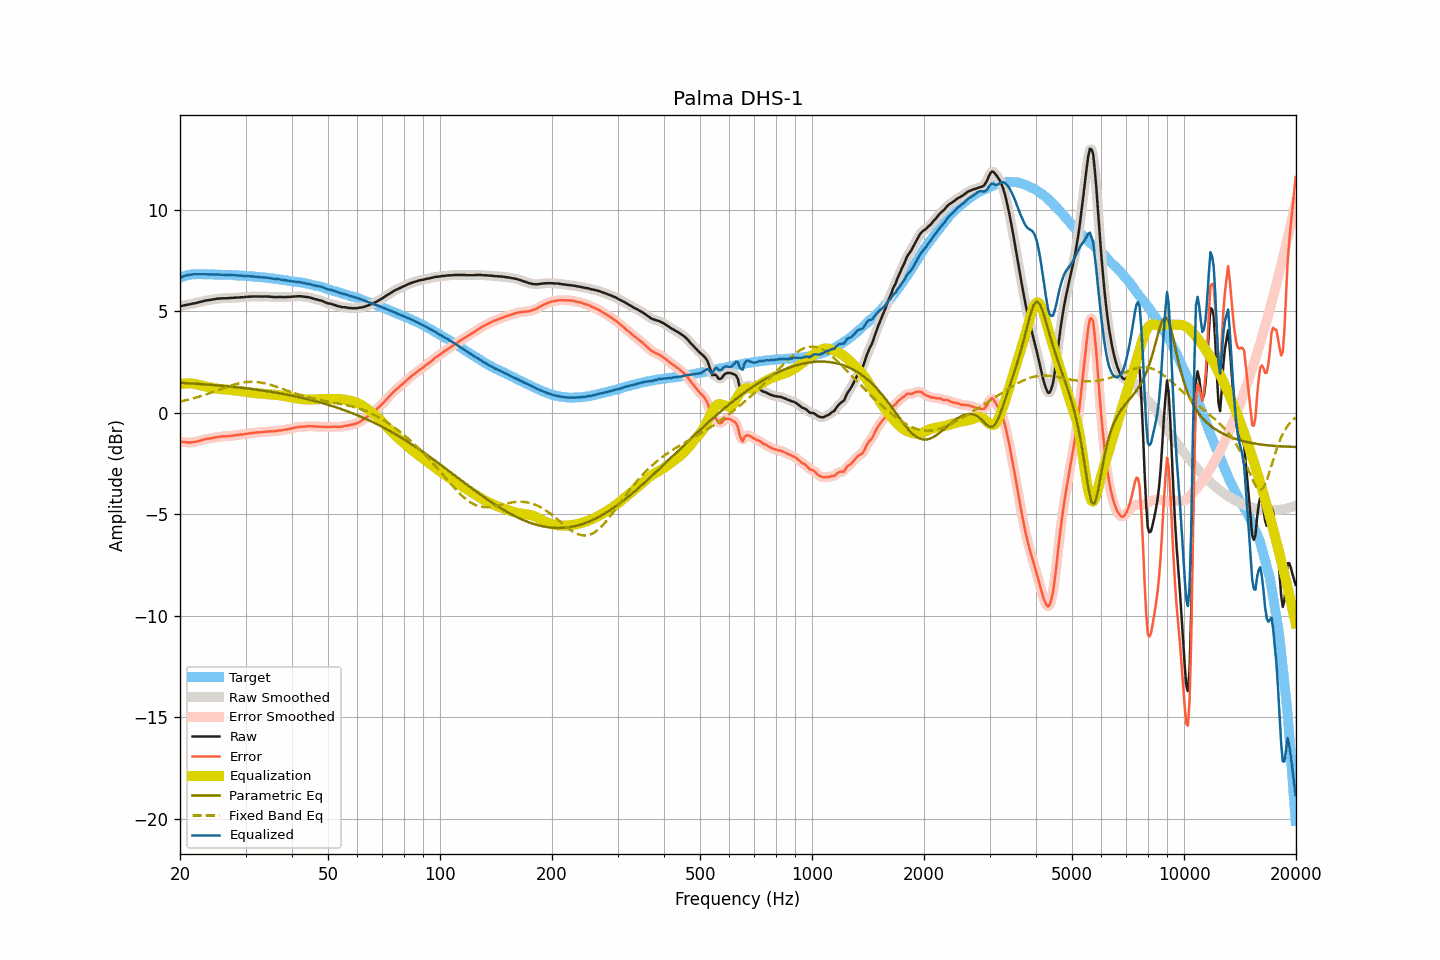

The file beside this chart, header and first rows:
frequency, raw, smoothed, error, error_smoothed, equalization, parametric_eq, fixed_band_eq, equalized_raw, equalized_smoothed, target
20.00, 5.25, 5.25, -1.41, -1.41, 1.41, 1.49, 0.56, 6.66, 6.66, 6.67
20.20, 5.27, 5.27, -1.42, -1.42, 1.43, 1.48, 0.58, 6.70, 6.70, 6.70
20.40, 5.29, 5.29, -1.43, -1.43, 1.44, 1.48, 0.59, 6.73, 6.73, 6.73
20.61, 5.31, 5.31, -1.43, -1.44, 1.45, 1.47, 0.61, 6.76, 6.76, 6.74
20.81, 5.32, 5.32, -1.45, -1.45, 1.45, 1.47, 0.63, 6.77, 6.78, 6.77
21.02, 5.34, 5.34, -1.46, -1.46, 1.46, 1.46, 0.65, 6.80, 6.79, 6.80
21.23, 5.35, 5.35, -1.46, -1.46, 1.45, 1.46, 0.67, 6.81, 6.81, 6.81
21.44, 5.37, 5.37, -1.45, -1.45, 1.45, 1.45, 0.69, 6.82, 6.82, 6.82
21.66, 5.39, 5.39, -1.44, -1.44, 1.44, 1.45, 0.71, 6.83, 6.83, 6.83
21.87, 5.40, 5.41, -1.43, -1.43, 1.43, 1.44, 0.74, 6.83, 6.84, 6.83
22.09, 5.42, 5.42, -1.42, -1.42, 1.42, 1.44, 0.76, 6.84, 6.84, 6.84
22.31, 5.44, 5.44, -1.40, -1.40, 1.40, 1.43, 0.78, 6.84, 6.84, 6.84
22.54, 5.46, 5.46, -1.38, -1.38, 1.37, 1.43, 0.81, 6.84, 6.84, 6.84
22.76, 5.48, 5.48, -1.36, -1.35, 1.35, 1.42, 0.83, 6.84, 6.84, 6.84
22.99, 5.50, 5.50, -1.33, -1.33, 1.33, 1.42, 0.86, 6.84, 6.84, 6.83
23.22, 5.52, 5.52, -1.31, -1.31, 1.31, 1.41, 0.88, 6.84, 6.84, 6.83
23.45, 5.54, 5.54, -1.29, -1.29, 1.30, 1.40, 0.91, 6.84, 6.84, 6.83
23.69, 5.55, 5.55, -1.28, -1.28, 1.28, 1.40, 0.93, 6.83, 6.83, 6.83
23.92, 5.56, 5.56, -1.26, -1.27, 1.26, 1.39, 0.96, 6.83, 6.83, 6.83
24.16, 5.57, 5.57, -1.26, -1.26, 1.25, 1.39, 0.99, 6.82, 6.82, 6.83
24.40, 5.59, 5.59, -1.24, -1.24, 1.24, 1.38, 1.02, 6.83, 6.82, 6.83
24.65, 5.60, 5.60, -1.22, -1.22, 1.22, 1.37, 1.05, 6.82, 6.83, 6.82
24.89, 5.61, 5.62, -1.21, -1.21, 1.21, 1.37, 1.07, 6.82, 6.83, 6.82
25.14, 5.63, 5.63, -1.19, -1.20, 1.20, 1.36, 1.10, 6.83, 6.82, 6.82
25.39, 5.63, 5.64, -1.19, -1.18, 1.19, 1.35, 1.13, 6.82, 6.82, 6.82
25.65, 5.64, 5.64, -1.18, -1.17, 1.18, 1.35, 1.16, 6.82, 6.82, 6.82
25.91, 5.65, 5.65, -1.16, -1.16, 1.17, 1.34, 1.19, 6.82, 6.81, 6.81
26.16, 5.65, 5.65, -1.16, -1.16, 1.16, 1.33, 1.22, 6.81, 6.81, 6.81
26.43, 5.65, 5.65, -1.15, -1.15, 1.15, 1.32, 1.25, 6.81, 6.81, 6.81
26.69, 5.65, 5.65, -1.15, -1.15, 1.15, 1.32, 1.27, 6.80, 6.80, 6.80
26.96, 5.66, 5.66, -1.14, -1.15, 1.14, 1.31, 1.30, 6.80, 6.80, 6.80
27.23, 5.66, 5.66, -1.14, -1.14, 1.13, 1.30, 1.33, 6.80, 6.80, 6.80
27.50, 5.67, 5.67, -1.13, -1.13, 1.13, 1.29, 1.35, 6.80, 6.80, 6.80
27.77, 5.67, 5.67, -1.12, -1.12, 1.12, 1.28, 1.38, 6.79, 6.79, 6.79
28.05, 5.68, 5.68, -1.11, -1.11, 1.11, 1.28, 1.40, 6.79, 6.79, 6.79
28.33, 5.68, 5.68, -1.09, -1.10, 1.10, 1.27, 1.42, 6.78, 6.78, 6.78
28.62, 5.69, 5.69, -1.08, -1.08, 1.09, 1.26, 1.44, 6.78, 6.78, 6.77
28.90, 5.69, 5.69, -1.08, -1.08, 1.08, 1.25, 1.46, 6.77, 6.77, 6.77
29.19, 5.70, 5.70, -1.06, -1.07, 1.07, 1.24, 1.48, 6.77, 6.77, 6.76
29.48, 5.70, 5.70, -1.07, -1.06, 1.06, 1.23, 1.49, 6.76, 6.76, 6.77
29.78, 5.71, 5.71, -1.05, -1.05, 1.05, 1.22, 1.51, 6.76, 6.76, 6.76
30.08, 5.72, 5.72, -1.03, -1.04, 1.03, 1.21, 1.51, 6.76, 6.75, 6.76
30.38, 5.72, 5.72, -1.02, -1.02, 1.02, 1.20, 1.52, 6.74, 6.75, 6.74
30.68, 5.73, 5.73, -1.01, -1.01, 1.01, 1.19, 1.53, 6.74, 6.74, 6.74
30.99, 5.73, 5.73, -1.00, -1.00, 1.00, 1.18, 1.53, 6.73, 6.73, 6.73
31.30, 5.74, 5.74, -0.99, -0.99, 0.99, 1.17, 1.53, 6.73, 6.73, 6.73
31.61, 5.74, 5.74, -0.98, -0.98, 0.98, 1.16, 1.53, 6.72, 6.72, 6.73
31.93, 5.74, 5.74, -0.97, -0.97, 0.97, 1.15, 1.53, 6.71, 6.72, 6.71
32.24, 5.74, 5.74, -0.96, -0.96, 0.97, 1.14, 1.52, 6.71, 6.71, 6.70
32.57, 5.74, 5.74, -0.96, -0.96, 0.96, 1.13, 1.51, 6.70, 6.70, 6.70
32.89, 5.74, 5.74, -0.95, -0.95, 0.95, 1.12, 1.50, 6.69, 6.69, 6.70
33.22, 5.73, 5.74, -0.95, -0.95, 0.94, 1.11, 1.49, 6.68, 6.68, 6.68
33.55, 5.74, 5.74, -0.94, -0.94, 0.94, 1.10, 1.47, 6.68, 6.68, 6.68
33.89, 5.74, 5.74, -0.93, -0.93, 0.93, 1.08, 1.45, 6.67, 6.67, 6.67
34.23, 5.74, 5.74, -0.92, -0.92, 0.93, 1.07, 1.43, 6.67, 6.67, 6.66
34.57, 5.73, 5.74, -0.92, -0.92, 0.92, 1.06, 1.41, 6.65, 6.66, 6.65
34.92, 5.73, 5.73, -0.91, -0.91, 0.92, 1.05, 1.39, 6.65, 6.64, 6.64
35.27, 5.72, 5.72, -0.91, -0.91, 0.91, 1.03, 1.37, 6.63, 6.63, 6.63
35.62, 5.71, 5.72, -0.91, -0.91, 0.90, 1.02, 1.34, 6.61, 6.62, 6.62
35.97, 5.71, 5.71, -0.90, -0.90, 0.89, 1.01, 1.32, 6.61, 6.60, 6.61
... 635 more rows
